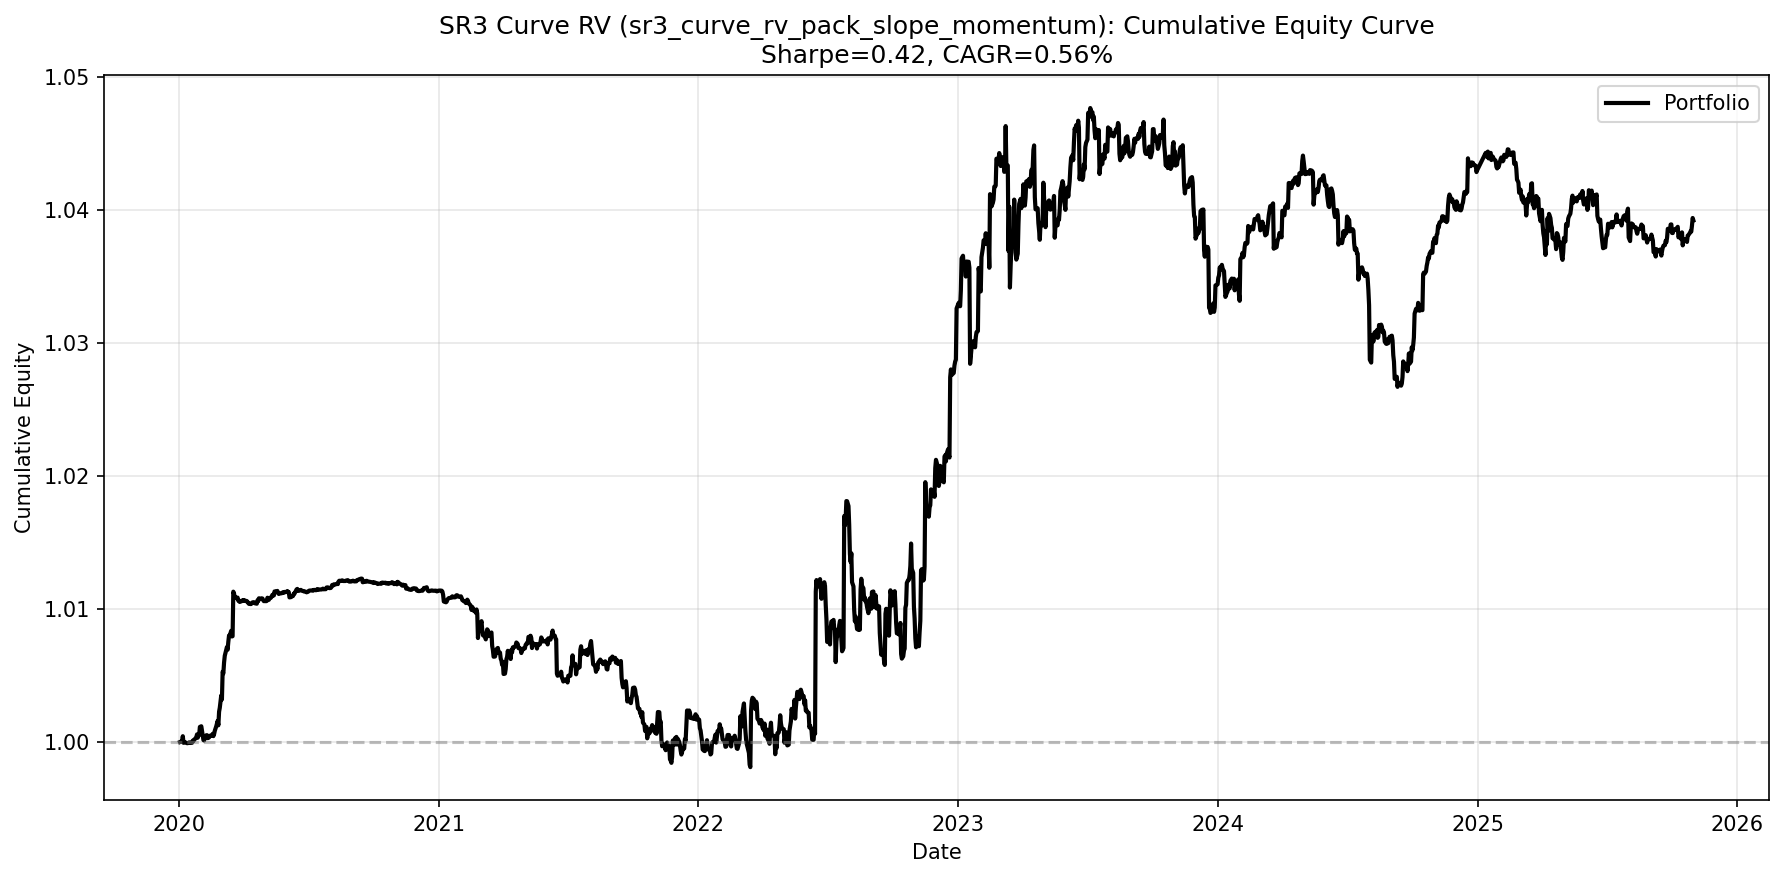

The file beside this chart, header and first rows:
date, equity
2020-01-03, 1.0
2020-01-06, 1
2020-01-07, 1
2020-01-08, 0.9999
2020-01-09, 1
2020-01-10, 1
2020-01-13, 0.9999
2020-01-14, 0.9999
2020-01-15, 0.9999
2020-01-16, 1
2020-01-17, 0.9999
2020-01-20, 0.9999
2020-01-21, 1
2020-01-22, 1
2020-01-23, 1
2020-01-24, 1
2020-01-26, 1
2020-01-27, 1.001
2020-01-28, 1
2020-01-29, 1.001
2020-01-30, 1.001
2020-01-31, 1.001
2020-02-02, 1.001
2020-02-03, 1.001
2020-02-04, 1
2020-02-05, 1
2020-02-06, 1
2020-02-07, 1
2020-02-09, 1.001
2020-02-10, 1.001
2020-02-11, 1
2020-02-12, 1
2020-02-13, 1
2020-02-14, 1
2020-02-16, 1
2020-02-17, 1
2020-02-18, 1.001
2020-02-19, 1
2020-02-20, 1.001
2020-02-21, 1.001
2020-02-23, 1.001
2020-02-24, 1.001
2020-02-25, 1.002
2020-02-26, 1.001
2020-02-27, 1.002
2020-02-28, 1.003
2020-03-01, 1.003
2020-03-02, 1.003
2020-03-03, 1.005
2020-03-04, 1.005
2020-03-05, 1.006
2020-03-06, 1.006
2020-03-09, 1.007
2020-03-10, 1.007
2020-03-11, 1.008
2020-03-12, 1.008
2020-03-13, 1.008
2020-03-15, 1.008
2020-03-16, 1.008
2020-03-17, 1.008
... 1,714 more rows
